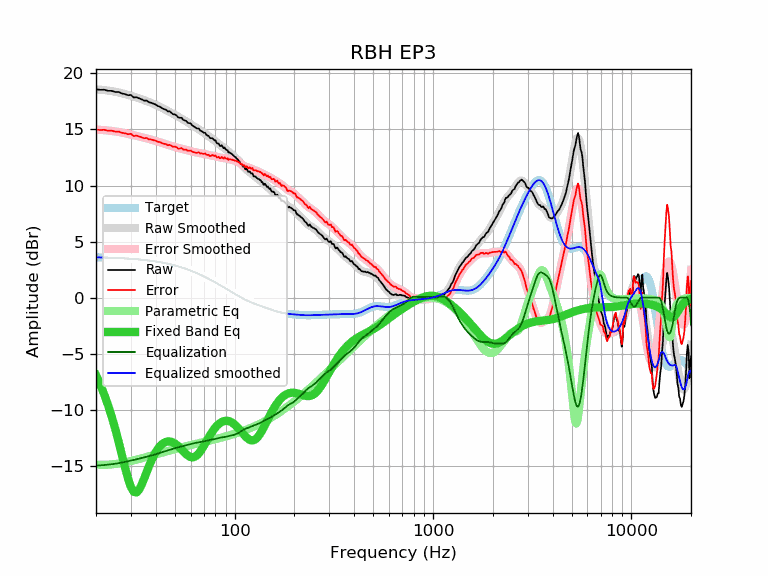

Values plotted in this chart, from the file beside it:
frequency, raw, error, smoothed, error_smoothed, equalization, parametric_eq, equalized_raw, equalized_smoothed, target
20, 18.58, 14.99, 18.58, 14.99, -14.99, -6.92, 3.59, 3.59, 3.59
21, 18.53, 14.95, 18.55, 14.97, -14.97, -7.75, 3.57, 3.58, 3.58
22, 18.54, 14.97, 18.51, 14.94, -14.94, -8.64, 3.61, 3.57, 3.57
23, 18.44, 14.88, 18.47, 14.91, -14.91, -9.60, 3.54, 3.56, 3.56
24, 18.44, 14.89, 18.42, 14.87, -14.87, -10.62, 3.58, 3.55, 3.55
25, 18.34, 14.80, 18.36, 14.82, -14.82, -11.71, 3.52, 3.54, 3.54
26, 18.34, 14.82, 18.30, 14.77, -14.77, -12.85, 3.57, 3.53, 3.53
27, 18.21, 14.70, 18.23, 14.72, -14.72, -14.00, 3.49, 3.51, 3.51
28, 18.15, 14.66, 18.16, 14.66, -14.66, -15.13, 3.49, 3.50, 3.50
29, 18.05, 14.57, 18.08, 14.60, -14.60, -16.14, 3.45, 3.48, 3.48
30, 18.07, 14.61, 18.01, 14.54, -14.54, -16.90, 3.53, 3.46, 3.46
31, 17.84, 14.40, 17.93, 14.48, -14.48, -17.33, 3.36, 3.44, 3.44
32, 17.88, 14.46, 17.85, 14.42, -14.42, -17.39, 3.46, 3.42, 3.42
33, 17.77, 14.37, 17.77, 14.37, -14.37, -17.13, 3.41, 3.40, 3.40
34, 17.68, 14.30, 17.69, 14.31, -14.31, -16.67, 3.37, 3.38, 3.38
35, 17.57, 14.22, 17.61, 14.25, -14.25, -16.13, 3.32, 3.36, 3.36
36, 17.57, 14.24, 17.53, 14.20, -14.20, -15.56, 3.37, 3.33, 3.33
37, 17.42, 14.12, 17.45, 14.14, -14.14, -15.03, 3.28, 3.31, 3.31
38, 17.38, 14.10, 17.37, 14.09, -14.09, -14.56, 3.29, 3.28, 3.28
39, 17.29, 14.04, 17.29, 14.03, -14.03, -14.14, 3.26, 3.25, 3.25
40, 17.22, 14.00, 17.20, 13.97, -13.97, -13.79, 3.25, 3.22, 3.22
41, 17.09, 13.90, 17.11, 13.92, -13.92, -13.50, 3.18, 3.19, 3.19
42, 17.03, 13.87, 17.02, 13.86, -13.86, -13.26, 3.18, 3.16, 3.16
43, 16.90, 13.78, 16.93, 13.80, -13.80, -13.08, 3.11, 3.13, 3.13
44, 16.81, 13.72, 16.83, 13.74, -13.74, -12.96, 3.07, 3.09, 3.09
45, 16.76, 13.70, 16.74, 13.68, -13.68, -12.87, 3.08, 3.06, 3.06
46, 16.61, 13.59, 16.65, 13.63, -13.63, -12.83, 2.98, 3.02, 3.02
47, 16.61, 13.63, 16.56, 13.58, -13.58, -12.83, 3.03, 2.99, 2.99
48, 16.48, 13.54, 16.48, 13.53, -13.53, -12.87, 2.95, 2.95, 2.95
49, 16.35, 13.45, 16.39, 13.48, -13.48, -12.93, 2.87, 2.91, 2.91
50, 16.33, 13.47, 16.30, 13.44, -13.44, -13.02, 2.90, 2.87, 2.87
51, 16.23, 13.41, 16.22, 13.39, -13.39, -13.14, 2.84, 2.82, 2.82
52, 16.06, 13.28, 16.13, 13.35, -13.35, -13.27, 2.71, 2.78, 2.78
53, 16.04, 13.31, 16.05, 13.31, -13.31, -13.41, 2.73, 2.74, 2.74
54, 16.04, 13.35, 15.97, 13.28, -13.28, -13.56, 2.77, 2.69, 2.69
55, 15.85, 13.21, 15.89, 13.24, -13.24, -13.70, 2.61, 2.65, 2.65
56, 15.80, 13.20, 15.81, 13.20, -13.20, -13.84, 2.60, 2.60, 2.60
57, 15.75, 13.20, 15.72, 13.17, -13.17, -13.97, 2.59, 2.55, 2.55
58, 15.59, 13.09, 15.64, 13.13, -13.13, -14.08, 2.46, 2.51, 2.51
59, 15.56, 13.11, 15.56, 13.10, -13.10, -14.17, 2.47, 2.46, 2.46
60, 15.53, 13.13, 15.47, 13.06, -13.06, -14.22, 2.47, 2.41, 2.41
61, 15.37, 13.02, 15.39, 13.03, -13.03, -14.25, 2.34, 2.36, 2.36
62, 15.29, 12.99, 15.31, 13.00, -13.00, -14.24, 2.29, 2.31, 2.31
63, 15.20, 12.95, 15.23, 12.97, -12.97, -14.20, 2.23, 2.26, 2.26
64, 15.11, 12.91, 15.15, 12.95, -12.95, -14.12, 2.17, 2.21, 2.21
65, 15.08, 12.93, 15.08, 12.93, -12.93, -14.02, 2.16, 2.15, 2.15
66, 15.07, 12.97, 15.01, 12.91, -12.91, -13.89, 2.17, 2.10, 2.10
67, 14.89, 12.85, 14.93, 12.89, -12.89, -13.74, 2.01, 2.05, 2.05
68, 14.86, 12.87, 14.86, 12.87, -12.87, -13.57, 2.00, 1.99, 1.99
69, 14.78, 12.84, 14.78, 12.84, -12.84, -13.39, 1.94, 1.94, 1.94
70, 14.70, 12.82, 14.71, 12.82, -12.82, -13.21, 1.88, 1.89, 1.89
71, 14.70, 12.87, 14.63, 12.79, -12.79, -13.02, 1.91, 1.83, 1.83
72, 14.51, 12.73, 14.55, 12.77, -12.77, -12.83, 1.74, 1.78, 1.78
73, 14.45, 12.73, 14.47, 12.75, -12.75, -12.65, 1.71, 1.73, 1.73
74, 14.41, 12.74, 14.39, 12.72, -12.72, -12.47, 1.69, 1.67, 1.67
75, 14.23, 12.62, 14.32, 12.70, -12.70, -12.30, 1.53, 1.62, 1.62
76, 14.21, 12.65, 14.25, 12.69, -12.69, -12.13, 1.53, 1.56, 1.56
77, 14.22, 12.72, 14.17, 12.67, -12.67, -11.98, 1.56, 1.51, 1.51
78, 14.14, 12.69, 14.10, 12.65, -12.65, -11.83, 1.50, 1.45, 1.45
79, 14.02, 12.62, 14.02, 12.62, -12.62, -11.70, 1.40, 1.40, 1.40
... 553 more rows
